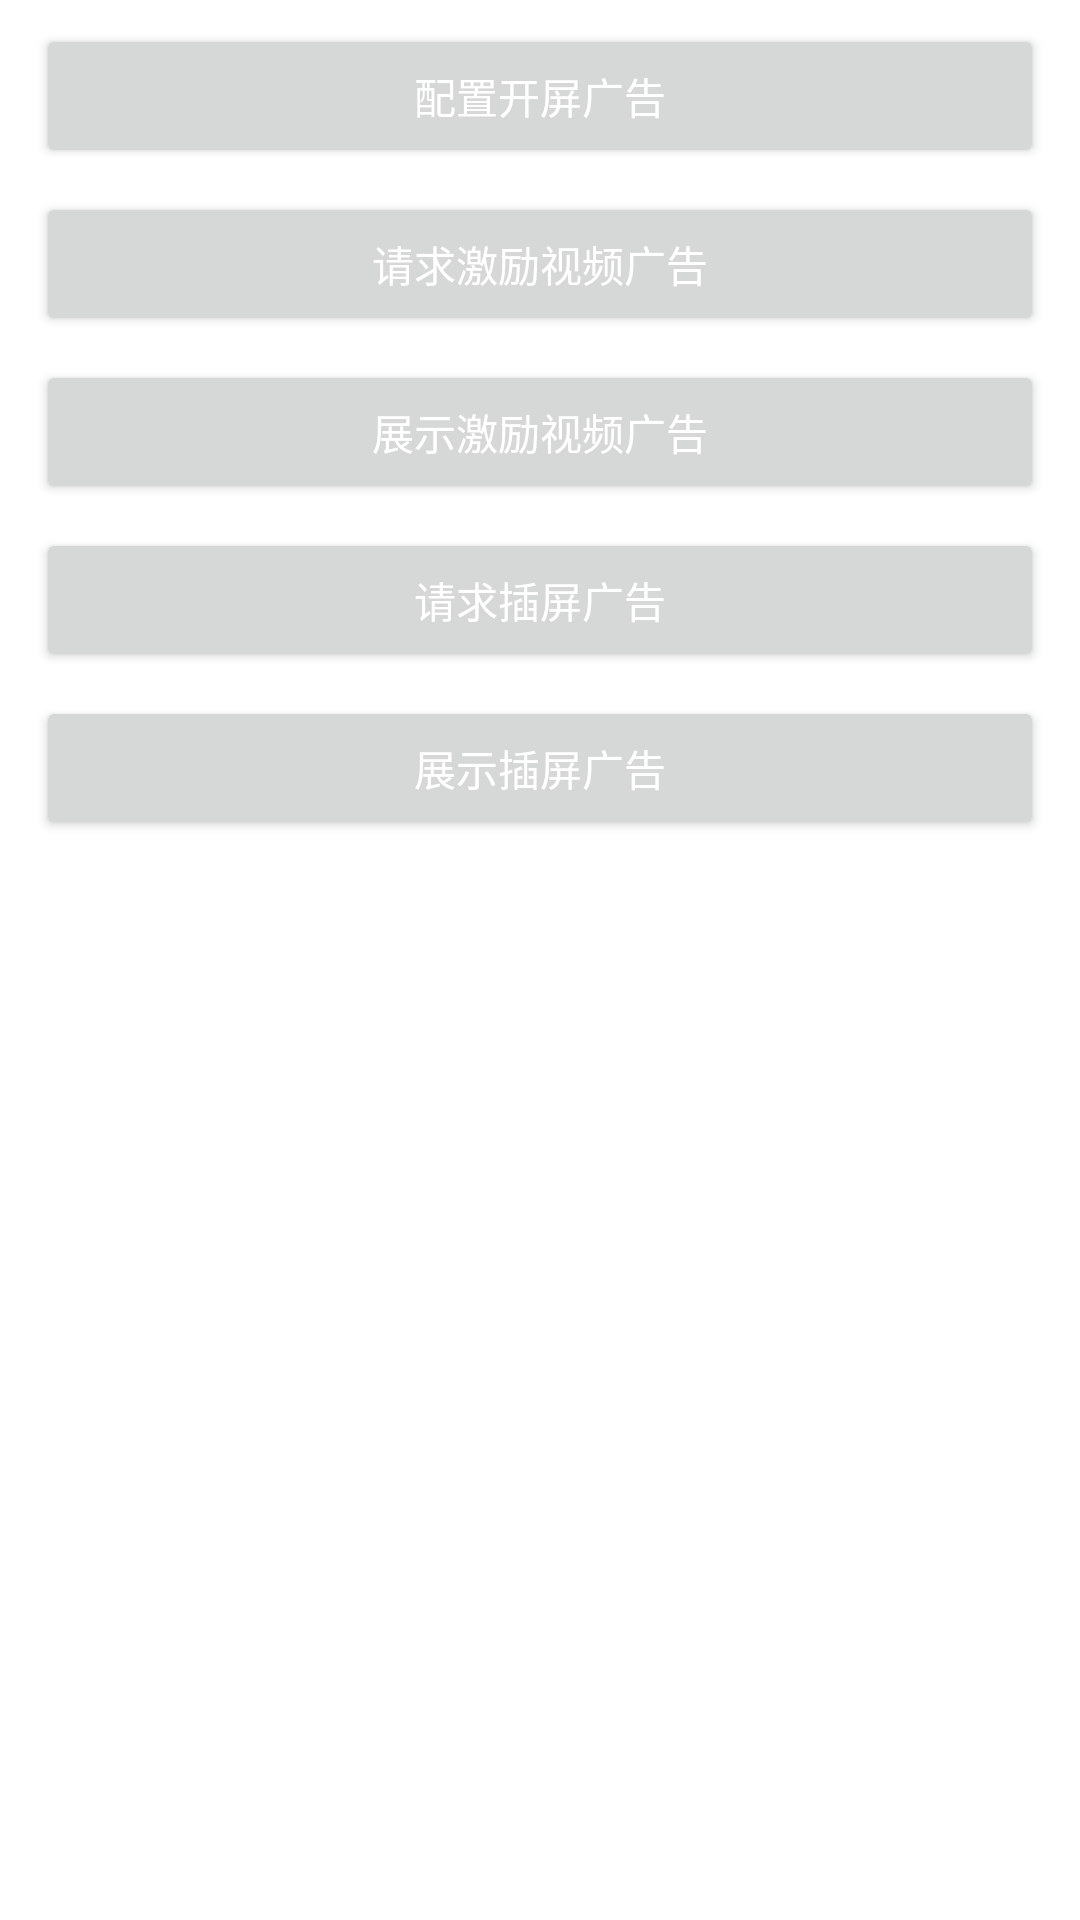

Android layout source for this screen:
<!-- AndroidManifest.xml: application theme Theme.MediaMobDemo -->
<!-- res/layout/activity_main.xml -->
<?xml version="1.0" encoding="utf-8"?>
<androidx.constraintlayout.widget.ConstraintLayout xmlns:android="http://schemas.android.com/apk/res/android"
    xmlns:app="http://schemas.android.com/apk/res-auto"
    xmlns:tools="http://schemas.android.com/tools"
    android:layout_width="match_parent"
    android:layout_height="match_parent"
    tools:context=".MainActivity"
    tools:ignore="HardcodedText">

    <Button
        android:id="@+id/bu_main_splash"
        android:layout_width="match_parent"
        android:layout_height="wrap_content"
        android:layout_marginStart="12dp"
        android:layout_marginTop="8dp"
        android:layout_marginEnd="12dp"
        android:text="配置开屏广告"
        android:textColor="#FFFFFF"
        app:layout_constraintLeft_toLeftOf="parent"
        app:layout_constraintRight_toRightOf="parent"
        app:layout_constraintTop_toTopOf="parent" />

    <Button
        android:id="@+id/bu_main_reward_video_request"
        android:layout_width="match_parent"
        android:layout_height="wrap_content"
        android:layout_marginStart="12dp"
        android:layout_marginTop="8dp"
        android:layout_marginEnd="12dp"
        android:text="请求激励视频广告"
        android:textColor="#FFFFFF"
        app:layout_constraintLeft_toLeftOf="parent"
        app:layout_constraintRight_toRightOf="parent"
        app:layout_constraintTop_toBottomOf="@id/bu_main_splash" />

    <Button
        android:id="@+id/bu_main_reward_video_show"
        android:layout_width="match_parent"
        android:layout_height="wrap_content"
        android:layout_marginStart="12dp"
        android:layout_marginTop="8dp"
        android:layout_marginEnd="12dp"
        android:text="展示激励视频广告"
        android:textColor="#FFFFFF"
        app:layout_constraintLeft_toLeftOf="parent"
        app:layout_constraintRight_toRightOf="parent"
        app:layout_constraintTop_toBottomOf="@id/bu_main_reward_video_request" />


    <Button
        android:id="@+id/bu_main_interstitial_request"
        android:layout_width="match_parent"
        android:layout_height="wrap_content"
        android:layout_marginStart="12dp"
        android:layout_marginTop="8dp"
        android:layout_marginEnd="12dp"
        android:text="请求插屏广告"
        android:textColor="#FFFFFF"
        app:layout_constraintLeft_toLeftOf="parent"
        app:layout_constraintRight_toRightOf="parent"
        app:layout_constraintTop_toBottomOf="@id/bu_main_reward_video_show" />

    <Button
        android:id="@+id/bu_main_interstitial_show"
        android:layout_width="match_parent"
        android:layout_height="wrap_content"
        android:layout_marginStart="12dp"
        android:layout_marginTop="8dp"
        android:layout_marginEnd="12dp"
        android:text="展示插屏广告"
        android:textColor="#FFFFFF"
        app:layout_constraintLeft_toLeftOf="parent"
        app:layout_constraintRight_toRightOf="parent"
        app:layout_constraintTop_toBottomOf="@id/bu_main_interstitial_request" />

</androidx.constraintlayout.widget.ConstraintLayout>
<!-- resources referenced by this layout -->
<resources>
  <style name="Theme.MediaMobDemo" parent="Theme.MaterialComponents.DayNight.DarkActionBar">
          <item name="colorPrimary">@color/purple_500</item>
          <item name="colorPrimaryVariant">@color/purple_700</item>
          <item name="colorOnPrimary">@color/white</item>
          <item name="colorSecondary">@color/teal_200</item>
          <item name="colorSecondaryVariant">@color/teal_700</item>
          <item name="colorOnSecondary">@color/black</item>
          <item name="android:statusBarColor" tools:targetApi="l">?attr/colorPrimaryVariant</item>
      </style>
  <color name="purple_500">#FF6200EE</color>
  <color name="purple_700">#FF3700B3</color>
  <color name="white">#FFFFFFFF</color>
  <color name="teal_200">#FF03DAC5</color>
  <color name="teal_700">#FF018786</color>
  <color name="black">#FF000000</color>
</resources>
